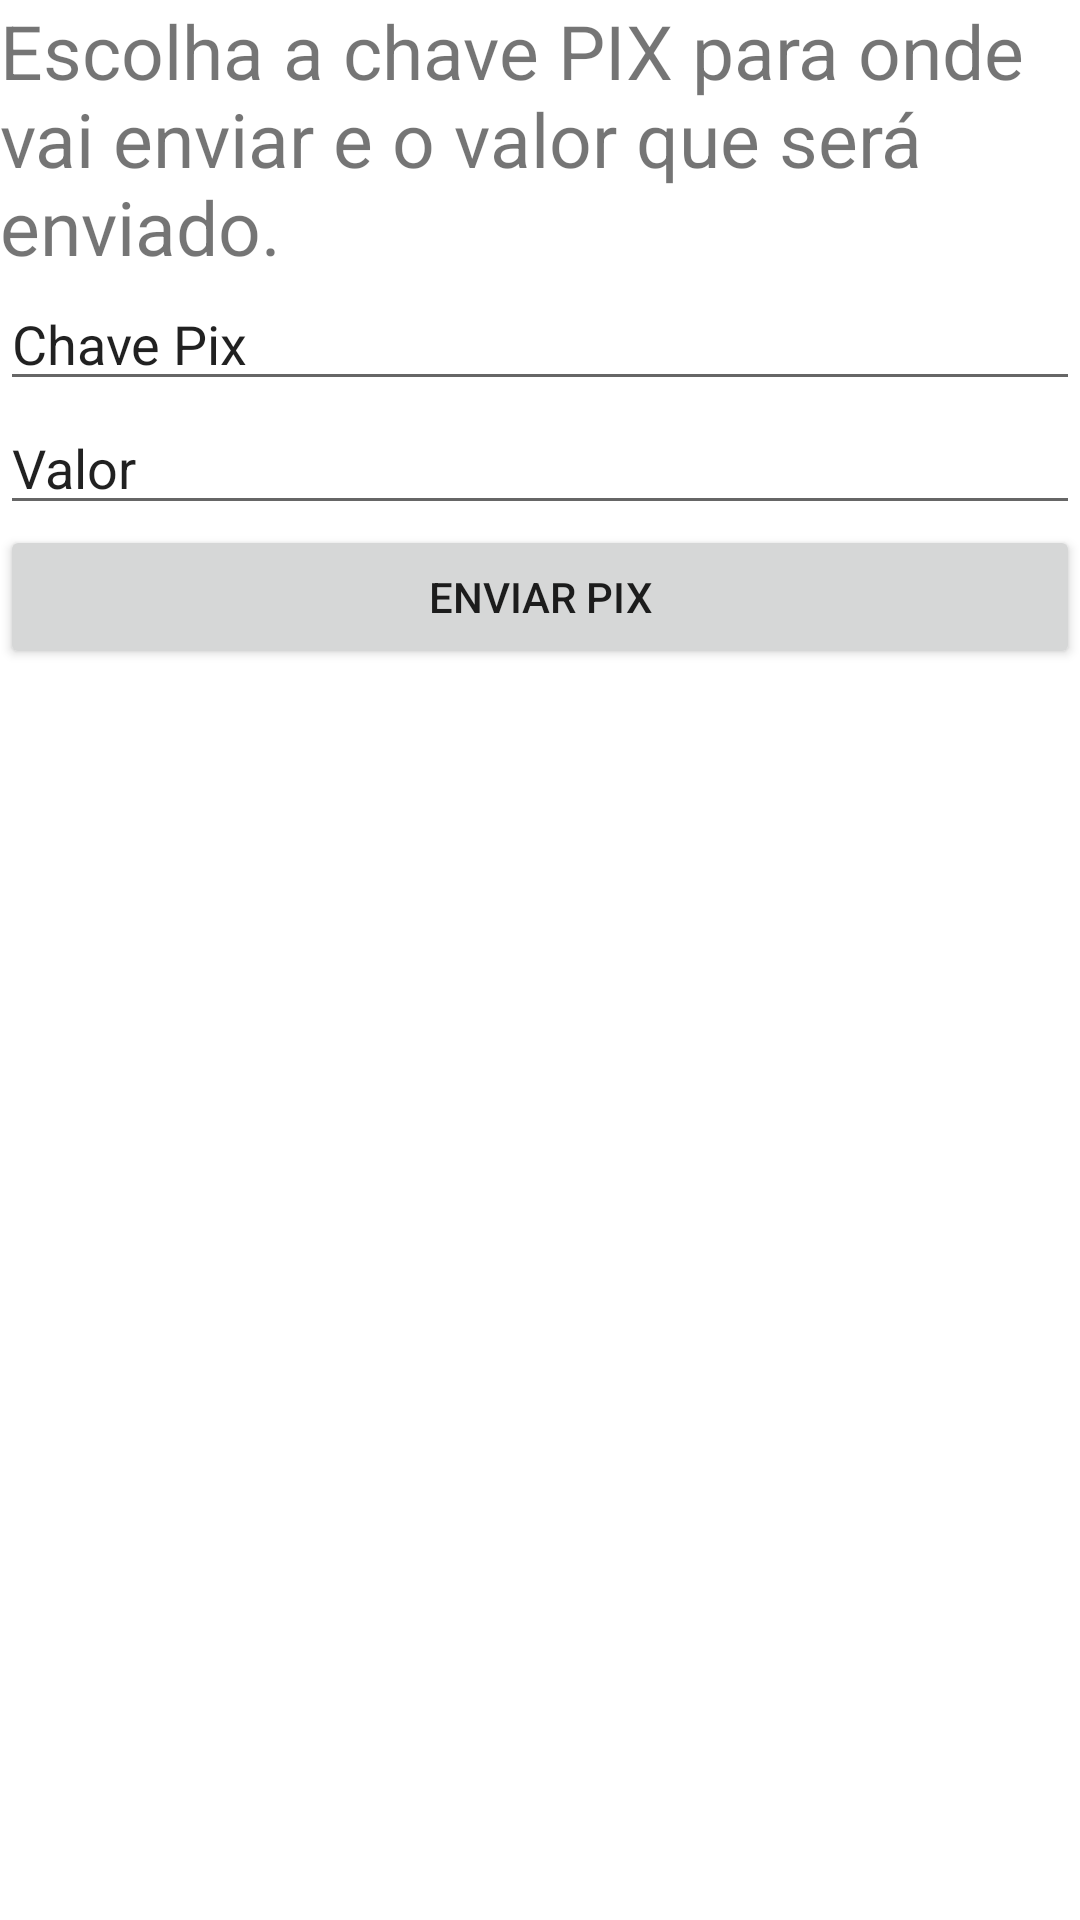

Produce the Android XML layout that renders to this screen, including the resource entries it uses.
<!-- AndroidManifest.xml: application theme Theme.BancoApp -->
<!-- res/layout/activity_enviar_pix.xml -->
<?xml version="1.0" encoding="utf-8"?>
<androidx.constraintlayout.widget.ConstraintLayout xmlns:android="http://schemas.android.com/apk/res/android"
    xmlns:app="http://schemas.android.com/apk/res-auto"
    xmlns:tools="http://schemas.android.com/tools"
    android:id="@+id/main"
    android:layout_width="match_parent"
    android:layout_height="match_parent"
    tools:context=".EnviarPixActivity">

    <LinearLayout
        android:layout_width="match_parent"
        android:layout_height="match_parent"
        android:orientation="vertical"
        tools:layout_editor_absoluteX="1dp"
        tools:layout_editor_absoluteY="1dp">

        <TextView
            android:id="@+id/textView5"
            android:layout_width="match_parent"
            android:layout_height="wrap_content"
            android:text="Escolha a chave PIX para onde vai enviar e o valor que será enviado."
            android:textSize="25sp"/>

        <EditText
            android:id="@+id/editTextChave"
            android:layout_width="match_parent"
            android:layout_height="wrap_content"
            android:ems="10"
            android:inputType="text"
            android:text="Chave Pix" />

        <EditText
            android:id="@+id/editTextValor"
            android:layout_width="match_parent"
            android:layout_height="wrap_content"
            android:ems="10"
            android:inputType="text"
            android:text="Valor" />

        <Button
            android:id="@+id/buttonEnviar"
            android:layout_width="match_parent"
            android:layout_height="wrap_content"
            android:text="Enviar Pix"
            android:onClick="RealizarEnvioPix"/>
    </LinearLayout>
</androidx.constraintlayout.widget.ConstraintLayout>
<!-- resources referenced by this layout -->
<resources>
  <style name="Theme.BancoApp" parent="Theme.MaterialComponents.DayNight.DarkActionBar">
          
          <item name="colorPrimary">@color/purple_500</item>
          <item name="colorPrimaryVariant">@color/purple_700</item>
          <item name="colorOnPrimary">@color/white</item>
          
          <item name="colorSecondary">@color/teal_200</item>
          <item name="colorSecondaryVariant">@color/teal_700</item>
          <item name="colorOnSecondary">@color/black</item>
          
          <item name="android:statusBarColor">?attr/colorPrimaryVariant</item>
          
      </style>
  <!-- not gathered from this repository: default colours our renderer supplied (Android Studio template values) -->
  <color name="purple_500">#FF6200EE</color>
  <color name="purple_700">#FF3700B3</color>
  <color name="teal_200">#FF03DAC5</color>
  <color name="teal_700">#FF018786</color>
  <color name="black">#FF000000</color>
  <color name="white">#FFFFFFFF</color>
</resources>
